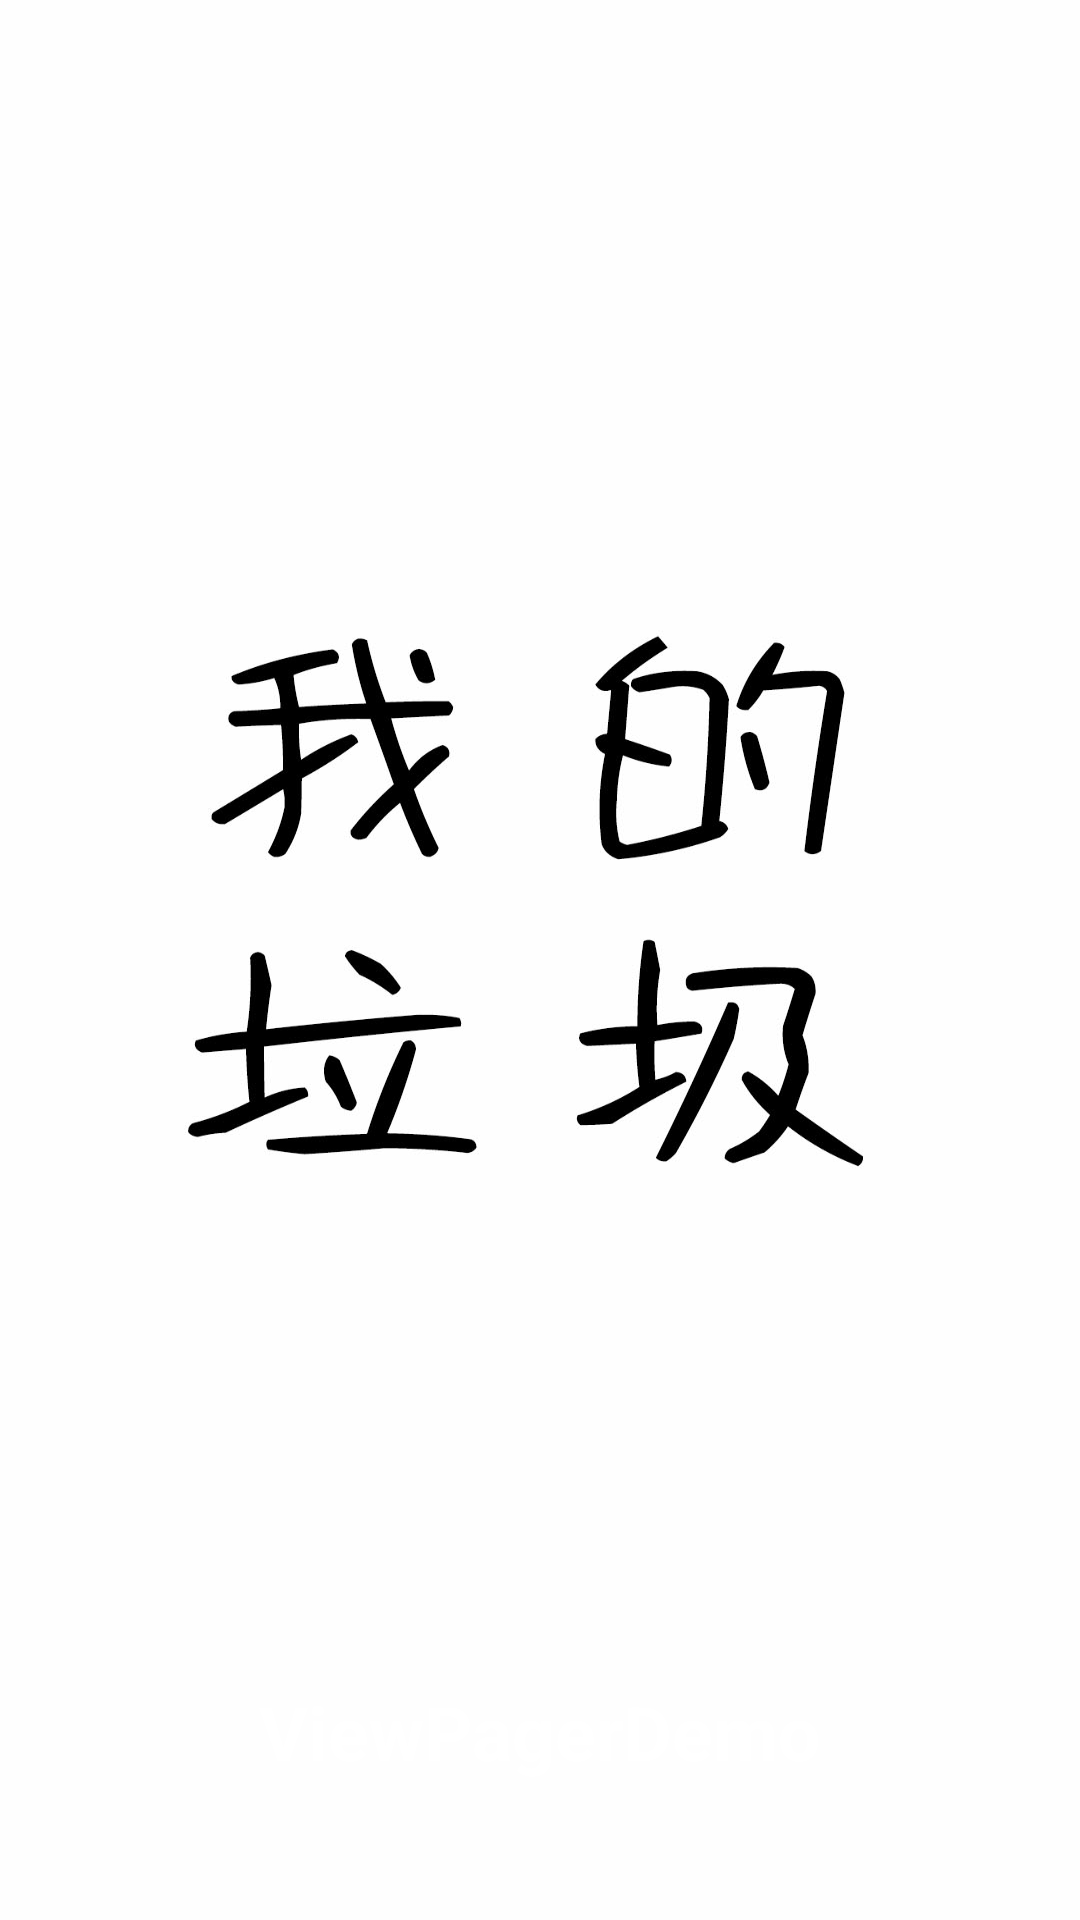

Produce the Android XML layout that renders to this screen, including the resource entries it uses.
<!-- AndroidManifest.xml: application theme AppTheme -->
<!-- res/layout/activity_welcome.xml -->
<?xml version="1.0" encoding="utf-8"?>
<RelativeLayout
    xmlns:android="http://schemas.android.com/apk/res/android"
    xmlns:tools="http://schemas.android.com/tools"
    android:layout_width="match_parent"
    android:layout_height="match_parent"
    android:background="@mipmap/mgarbage"
    tools:context="com.pyz.viewpagerdemo.WelcomeActivity">

    <TextView
        android:layout_gravity="bottom"
        android:textColor="#FFFFFF"
        android:textStyle="bold"
        android:textSize="25sp"
        android:layout_width="wrap_content"
        android:layout_height="wrap_content"
        android:background="#00000000"
        android:text="ViewPagerDemo"
        android:layout_alignParentBottom="true"
        android:layout_centerHorizontal="true"
        android:layout_marginBottom="46dp"/>

</RelativeLayout>
<!-- resources referenced by this layout -->
<resources>
  <!-- mipmap mgarbage: jpg bitmap (mipmap-hdpi, 57707 bytes) -->
  <style name="AppTheme" parent="Theme.AppCompat.Light.NoActionBar">
          
          <item name="android:fitsSystemWindows">true</item>
          <item name="colorPrimary">@color/colorPrimary</item>
          <item name="android:windowBackground">@color/colorWhite</item>
          <item name="colorPrimaryDark">@color/colorPrimaryDark</item>
          <item name="colorAccent">@color/colorAccent</item>
          <item name="android:buttonStyle">@style/ButtonStyle</item>
      </style>
  <color name="colorPrimary">#3f51b5</color>
  <color name="colorWhite">#ffffff</color>
  <color name="colorPrimaryDark">#ffffff</color>
  <color name="colorAccent">#929393</color>
  <style name="ButtonStyle" parent="@android:style/Widget.Button">
          <item name="android:colorBackground">@color/colorWhite</item>
  
      </style>
</resources>
